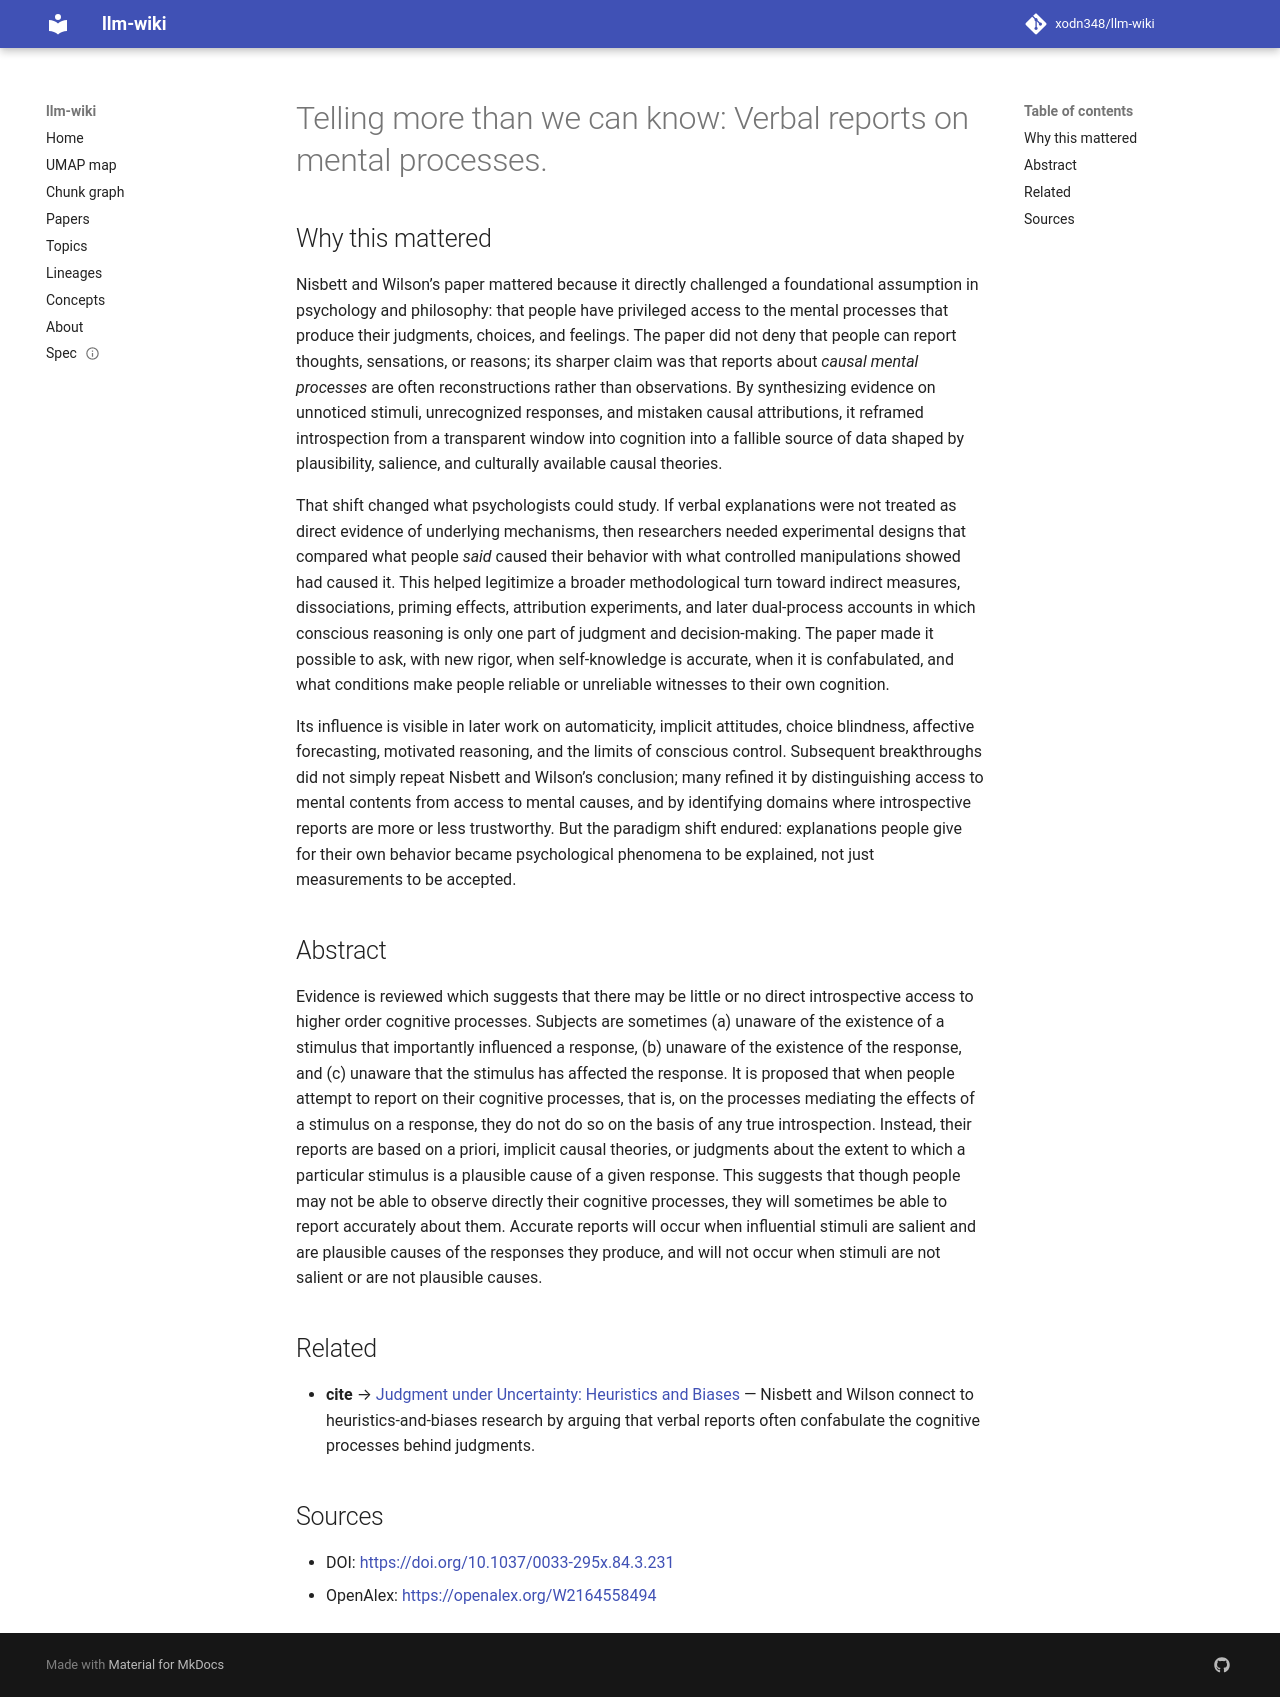

repository: xodn348/llm-wiki · page: paper/10_1037_0033_295x_84_3_231/index.html · generator: mkdocs

---
title: 'Telling more than we can know: Verbal reports on mental processes.'
doi: 10.1037/0033-295x.84.3.231
openalex_id: https://openalex.org/W2164558494
year: 1977
venue: Psychological Review
authors: Richard E. Nisbett, Timothy D. Wilson
citations: 11216
fleming_tier: true
concepts:
- Psychology
- Cognitive psychology
- Nonverbal communication
- Developmental psychology
---

# Telling more than we can know: Verbal reports on mental processes.

## Why this mattered

Nisbett and Wilson’s paper mattered because it directly challenged a foundational assumption in psychology and philosophy: that people have privileged access to the mental processes that produce their judgments, choices, and feelings. The paper did not deny that people can report thoughts, sensations, or reasons; its sharper claim was that reports about *causal mental processes* are often reconstructions rather than observations. By synthesizing evidence on unnoticed stimuli, unrecognized responses, and mistaken causal attributions, it reframed introspection from a transparent window into cognition into a fallible source of data shaped by plausibility, salience, and culturally available causal theories.

That shift changed what psychologists could study. If verbal explanations were not treated as direct evidence of underlying mechanisms, then researchers needed experimental designs that compared what people *said* caused their behavior with what controlled manipulations showed had caused it. This helped legitimize a broader methodological turn toward indirect measures, dissociations, priming effects, attribution experiments, and later dual-process accounts in which conscious reasoning is only one part of judgment and decision-making. The paper made it possible to ask, with new rigor, when self-knowledge is accurate, when it is confabulated, and what conditions make people reliable or unreliable witnesses to their own cognition.

Its influence is visible in later work on automaticity, implicit attitudes, choice blindness, affective forecasting, motivated reasoning, and the limits of conscious control. Subsequent breakthroughs did not simply repeat Nisbett and Wilson’s conclusion; many refined it by distinguishing access to mental contents from access to mental causes, and by identifying domains where introspective reports are more or less trustworthy. But the paradigm shift endured: explanations people give for their own behavior became psychological phenomena to be explained, not just measurements to be accepted.

## Abstract

Evidence is reviewed which suggests that there may be little or no direct introspective access to higher order cognitive processes. Subjects are sometimes (a) unaware of the existence of a stimulus that importantly influenced a response, (b) unaware of the existence of the response, and (c) unaware that the stimulus has affected the response. It is proposed that when people attempt to report on their cognitive processes, that is, on the processes mediating the effects of a stimulus on a response, they do not do so on the basis of any true introspection. Instead, their reports are based on a priori, implicit causal theories, or judgments about the extent to which a particular stimulus is a plausible cause of a given response. This suggests that though people may not be able to observe directly their cognitive processes, they will sometimes be able to report accurately about them. Accurate reports will occur when influential stimuli are salient and are plausible causes of the responses they produce, and will not occur when stimuli are not salient or are not plausible causes.


## Related

- **cite** → [Judgment under Uncertainty: Heuristics and Biases](10_1007_978_94_010_1834_0_8.md) — Nisbett and Wilson connect to heuristics-and-biases research by arguing that verbal reports often confabulate the cognitive processes behind judgments.


## Sources

- DOI: [https://doi.org/10.1037/0033-295x.84.3.231](https://doi.org/10.1037/0033-295x.84.3.231)
- OpenAlex: [https://openalex.org/W2164558494](https://openalex.org/W2164558494)
